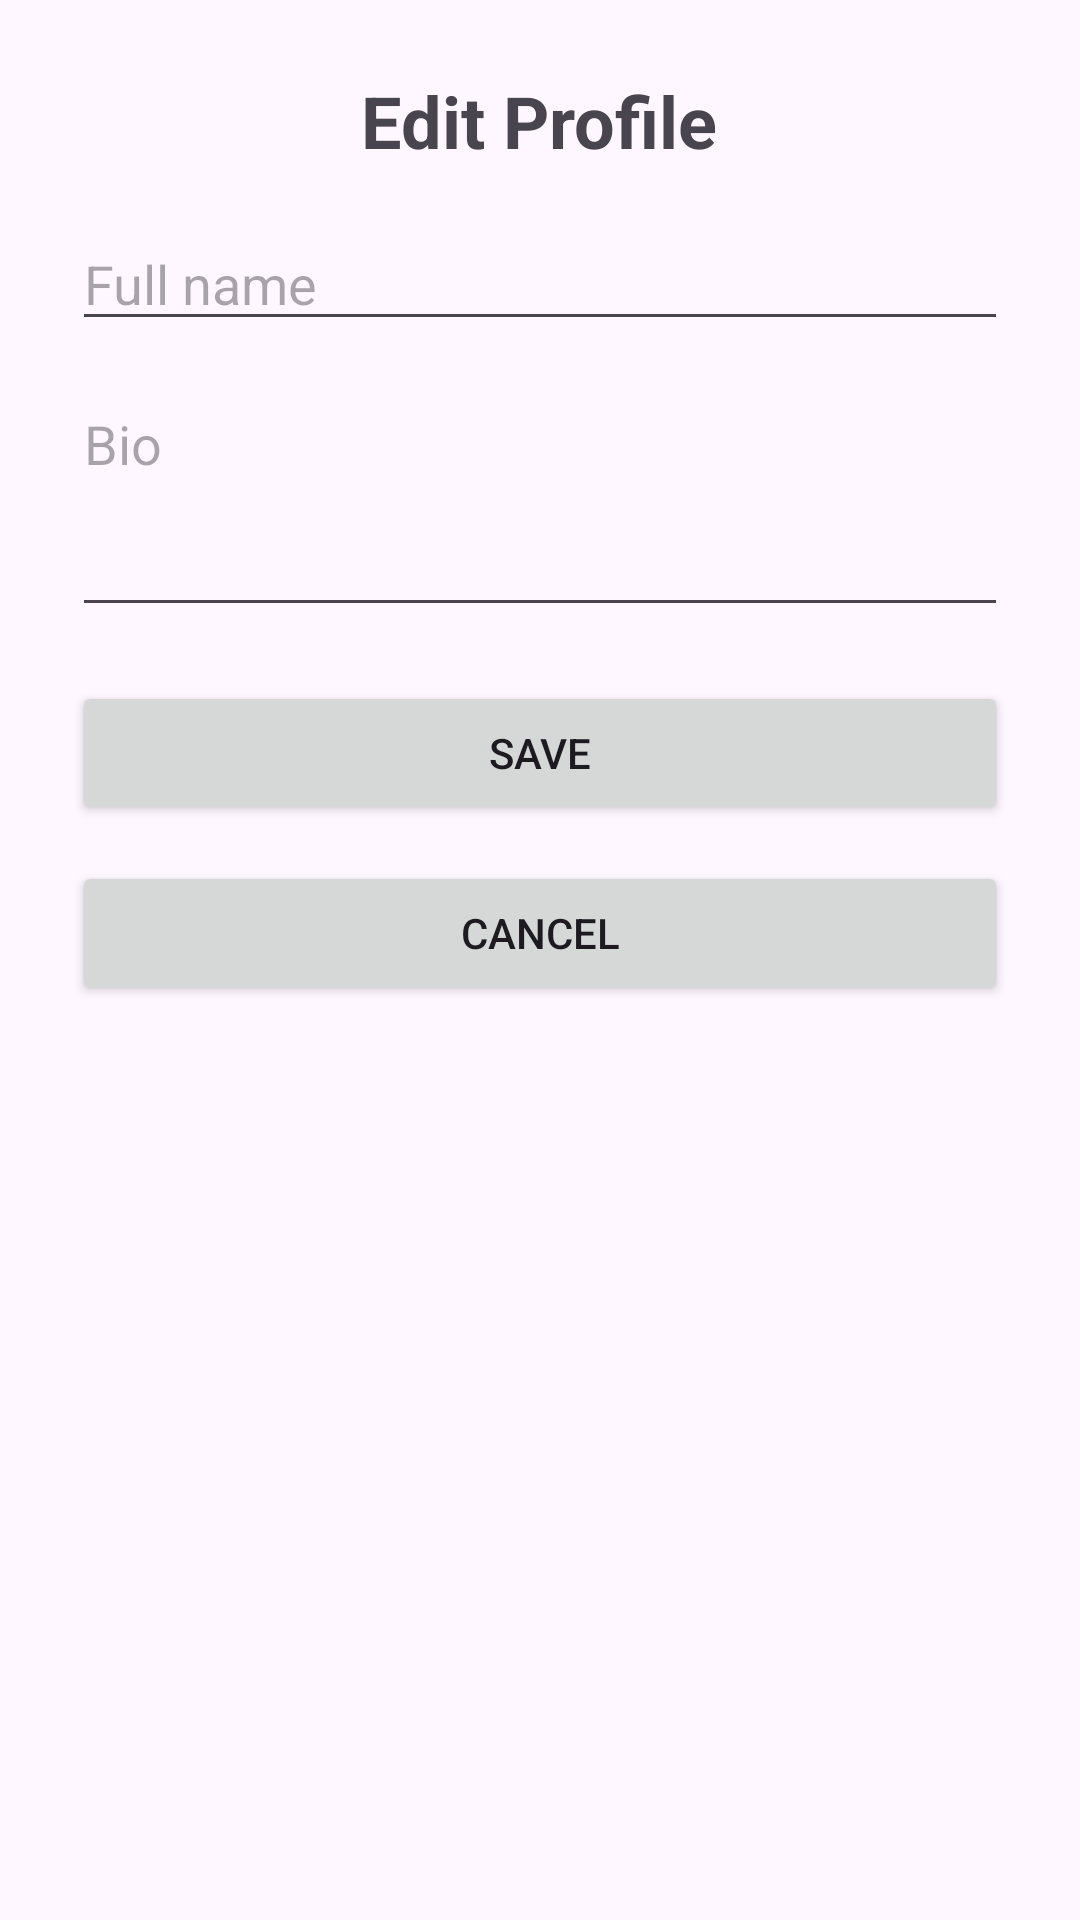

Layout XML and referenced resources for this Android screen:
<!-- AndroidManifest.xml: application theme Theme.SkillSwapCampus -->
<!-- res/layout/fragment_edit_profile.xml -->
<?xml version="1.0" encoding="utf-8"?>
<LinearLayout xmlns:android="http://schemas.android.com/apk/res/android"
    android:layout_width="match_parent"
    android:layout_height="match_parent"
    android:orientation="vertical"
    android:gravity="center_horizontal"
    android:padding="24dp">

    <TextView
        android:layout_width="wrap_content"
        android:layout_height="wrap_content"
        android:text="Edit Profile"
        android:textSize="24sp"
        android:textStyle="bold"
        android:layout_marginBottom="16dp"/>

    <EditText
        android:id="@+id/etEditName"
        android:layout_width="match_parent"
        android:layout_height="wrap_content"
        android:hint="Full name" />

    <EditText
        android:id="@+id/etEditBio"
        android:layout_width="match_parent"
        android:layout_height="wrap_content"
        android:hint="Bio"
        android:layout_marginTop="12dp"
        android:minLines="3"
        android:gravity="top"
        android:inputType="textMultiLine"/>

    <Button
        android:id="@+id/btnSaveProfile"
        android:layout_width="match_parent"
        android:layout_height="wrap_content"
        android:text="Save"
        android:layout_marginTop="18dp"/>

    <Button
        android:id="@+id/btnCancelEdit"
        android:layout_width="match_parent"
        android:layout_height="wrap_content"
        android:text="Cancel"
        android:layout_marginTop="12dp"/>
</LinearLayout>
<!-- resources referenced by this layout -->
<resources>
  <style name="Theme.SkillSwapCampus" parent="Base.Theme.SkillSwapCampus" />
  <style name="Base.Theme.SkillSwapCampus" parent="Theme.Material3.DayNight.NoActionBar">
          
          
      </style>
</resources>
